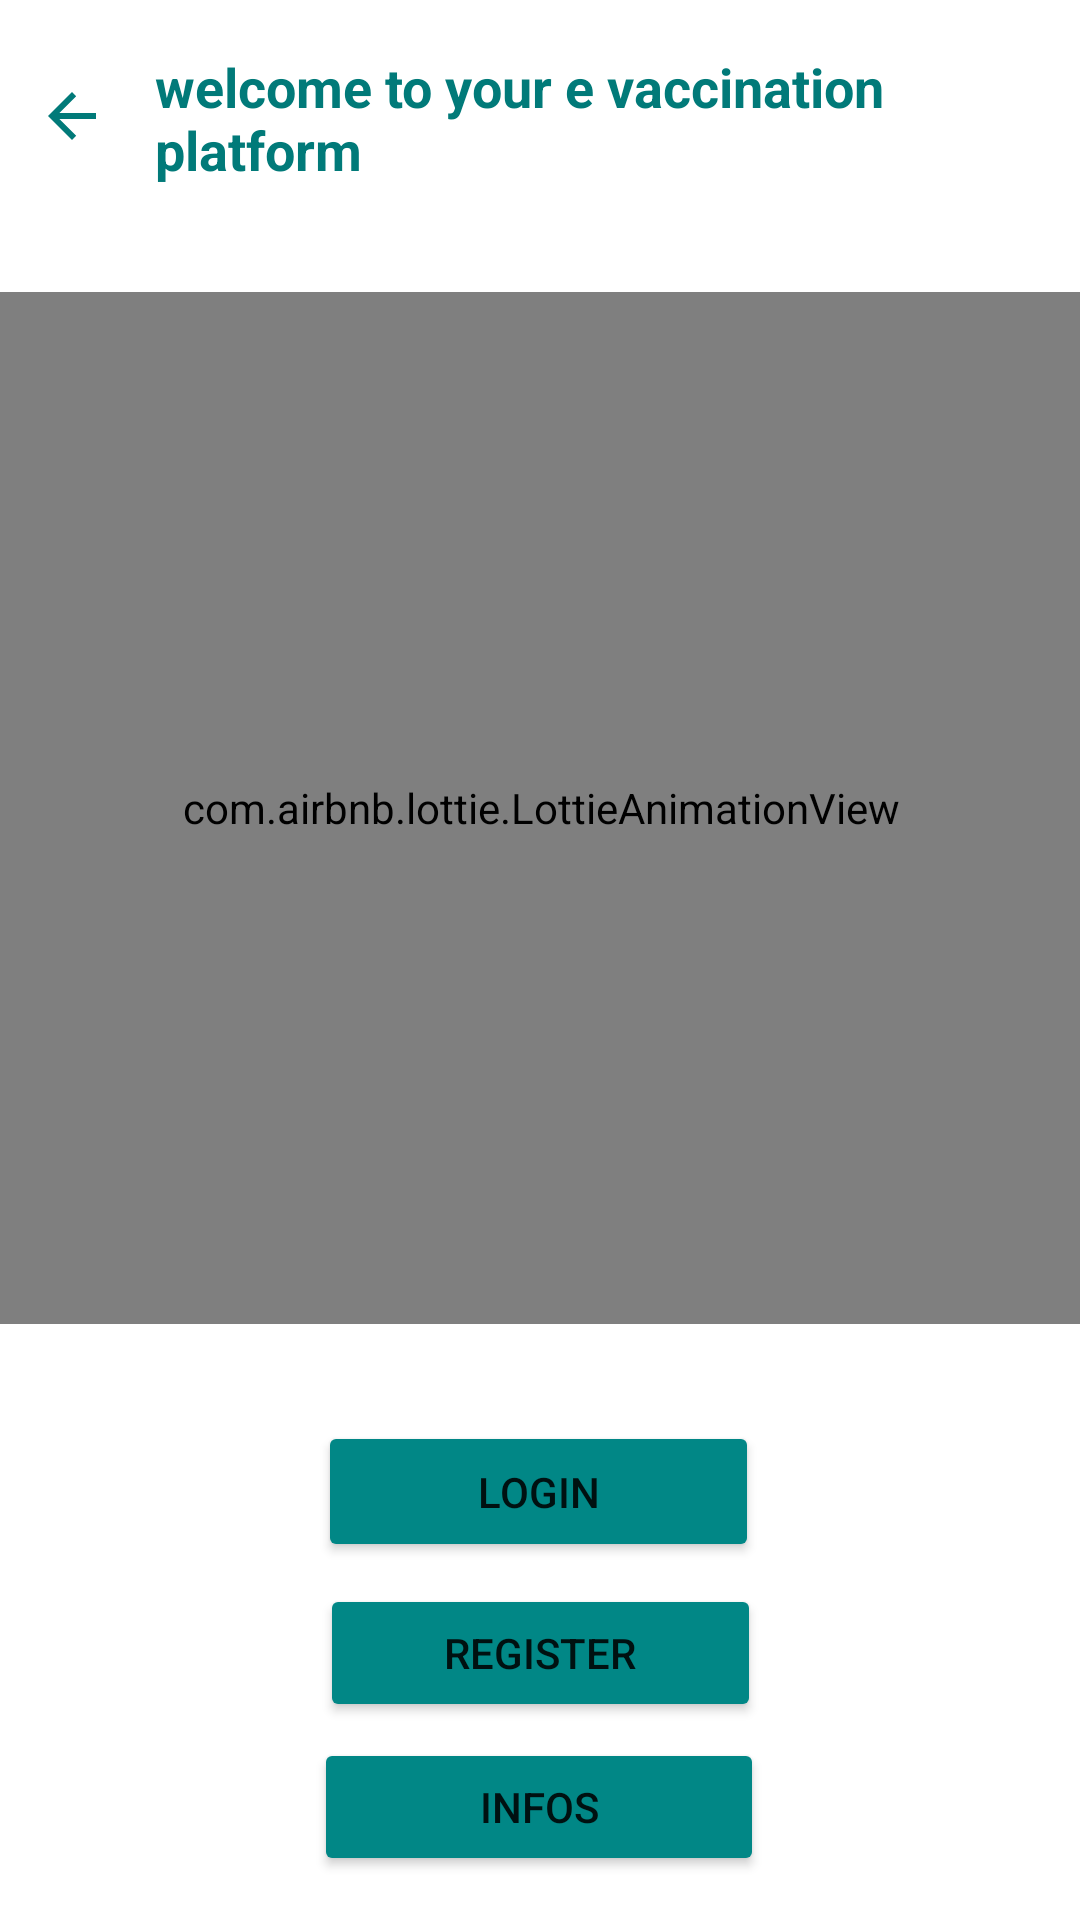

Produce the Android XML layout that renders to this screen, including the resource entries it uses.
<!-- AndroidManifest.xml: application theme Theme.Vaccination -->
<!-- res/layout/activity_welcome.xml -->
<?xml version="1.0" encoding="utf-8"?>
<androidx.constraintlayout.widget.ConstraintLayout xmlns:android="http://schemas.android.com/apk/res/android"
    xmlns:app="http://schemas.android.com/apk/res-auto"
    xmlns:tools="http://schemas.android.com/tools"
    android:layout_width="match_parent"
    android:layout_height="match_parent"
    tools:context=".user.WelcomeActivity">


    <com.airbnb.lottie.LottieAnimationView
        android:id="@+id/animationView"
        android:layout_width="417dp"
        android:layout_height="344dp"
        app:layout_constraintBottom_toTopOf="@+id/button"
        app:layout_constraintEnd_toEndOf="parent"
        app:layout_constraintStart_toStartOf="parent"
        app:layout_constraintTop_toTopOf="parent"
        app:layout_constraintVertical_bias="0.751"
        app:lottie_autoPlay="true"
        app:lottie_loop="true"
        app:lottie_url="https://assets7.lottiefiles.com/packages/lf20_culjluaz.json" />

    <Button
        android:id="@+id/button"
        android:layout_width="147dp"
        android:layout_height="47dp"
        android:text="Login"
        app:backgroundTint="@color/teal_700"
        app:icon="@drawable/ic_login"
        app:layout_constraintBottom_toBottomOf="parent"
        app:layout_constraintEnd_toEndOf="parent"
        app:layout_constraintHorizontal_bias="0.498"
        app:layout_constraintStart_toStartOf="parent"
        app:layout_constraintTop_toTopOf="parent"
        app:layout_constraintVertical_bias="0.799" />

    <Button
        android:id="@+id/button2"
        android:layout_width="147dp"
        android:layout_height="46dp"
        android:text="REGISTER"
        app:backgroundTint="@color/teal_700"
        app:icon="@drawable/ic_registration"
        app:layout_constraintBottom_toBottomOf="parent"
        app:layout_constraintEnd_toEndOf="parent"
        app:layout_constraintStart_toStartOf="parent"
        app:layout_constraintTop_toBottomOf="@+id/button"
        app:layout_constraintVertical_bias="0.098" />

    <TextView
        android:id="@+id/textView"
        android:layout_width="256dp"
        android:layout_height="67dp"
        android:text="welcome to your e vaccination platform"
        android:textAlignment="textStart"
        android:textColor="@color/test"
        android:textSize="18sp"
        android:textStyle="bold"
        app:layout_constraintBottom_toTopOf="@+id/animationView"
        app:layout_constraintEnd_toEndOf="parent"
        app:layout_constraintHorizontal_bias="0.496"
        app:layout_constraintStart_toStartOf="parent"
        app:layout_constraintTop_toTopOf="parent"
        app:layout_constraintVertical_bias="0.547" />

    <Button
        android:id="@+id/button3"
        android:layout_width="150dp"
        android:layout_height="46dp"
        android:layout_marginTop="4dp"
        android:text="Infos"
        app:backgroundTint="@color/teal_700"
        app:icon="@drawable/ic_infos"
        app:layout_constraintBottom_toBottomOf="parent"
        app:layout_constraintEnd_toEndOf="parent"
        app:layout_constraintHorizontal_bias="0.498"
        app:layout_constraintStart_toStartOf="parent"
        app:layout_constraintTop_toBottomOf="@+id/button2"
        app:layout_constraintVertical_bias="0.093" />

    <ImageButton
        android:id="@+id/imageButton"
        android:layout_width="82dp"
        android:layout_height="37dp"
        android:layout_marginTop="20dp"
        android:background="@drawable/abc_vector_test"
        android:tint="@color/test"
        app:layout_constraintEnd_toStartOf="@+id/textView"
        app:layout_constraintHorizontal_bias="0.58"
        app:layout_constraintStart_toStartOf="parent"
        app:layout_constraintTop_toTopOf="parent"
        app:srcCompat="@drawable/abc_vector_test" />

</androidx.constraintlayout.widget.ConstraintLayout>
<!-- resources referenced by this layout -->
<resources>
  <color name="teal_700">#FF018786</color>
  <color name="test">#FF017A79</color>
  <!-- drawable ic_infos: png bitmap (drawable-hdpi, 482 bytes) -->
  <style name="Theme.Vaccination" parent="Theme.MaterialComponents.DayNight.NoActionBar">
          
          <item name="colorPrimary">@color/teal_700</item>
          <item name="colorPrimaryVariant">@color/purple_700</item>
          <item name="colorOnPrimary">@color/white</item>
          
          <item name="colorSecondary">@color/teal_200</item>
          <item name="colorSecondaryVariant">@color/teal_700</item>
          <item name="colorOnSecondary">@color/black</item>
          
          <item name="android:statusBarColor" tools:targetApi="l">@color/test</item>
          
  
      </style>
  <color name="purple_700">#FF3700B3</color>
  <color name="white">#FFFFFFFF</color>
  <color name="teal_200">#FF03DAC5</color>
  <color name="black">#FF000000</color>
</resources>
